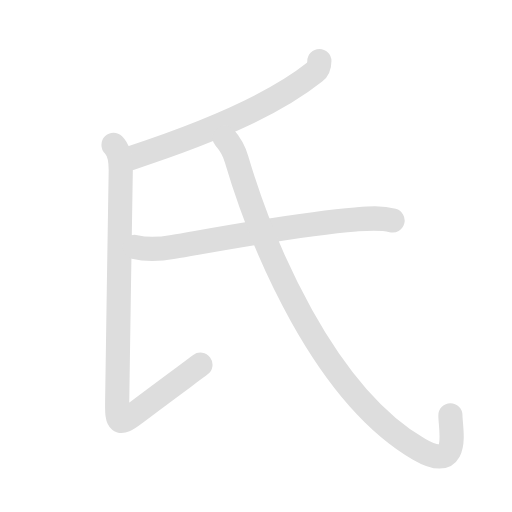
t = 0.00 s
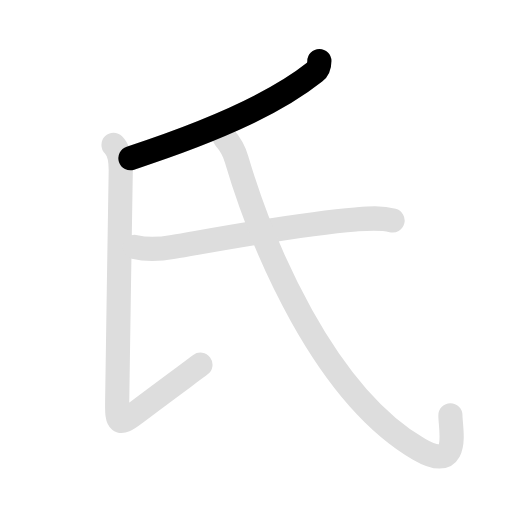
t = 1.10 s
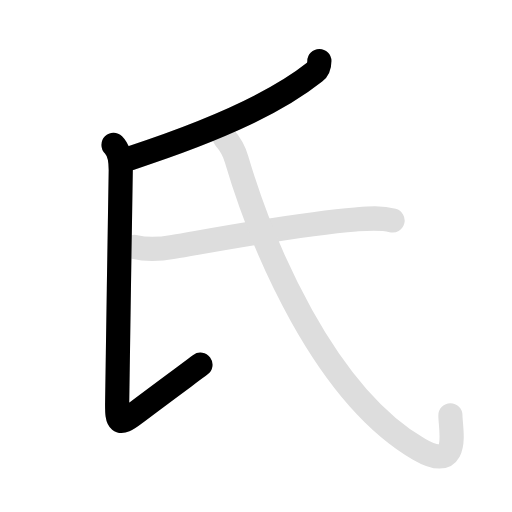
t = 2.45 s
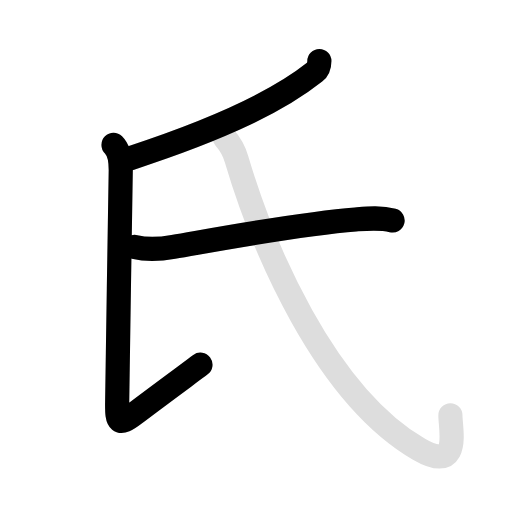
t = 3.70 s
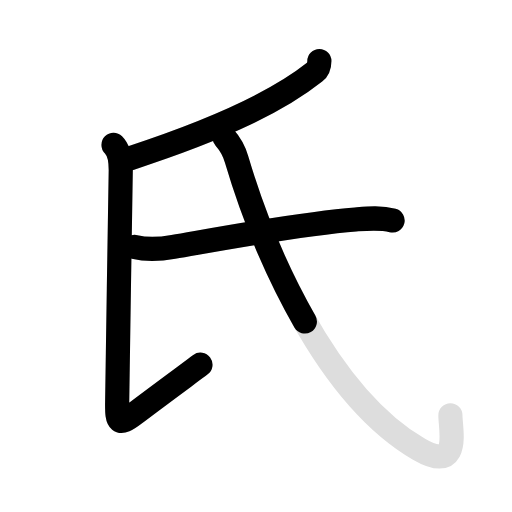
t = 4.60 s
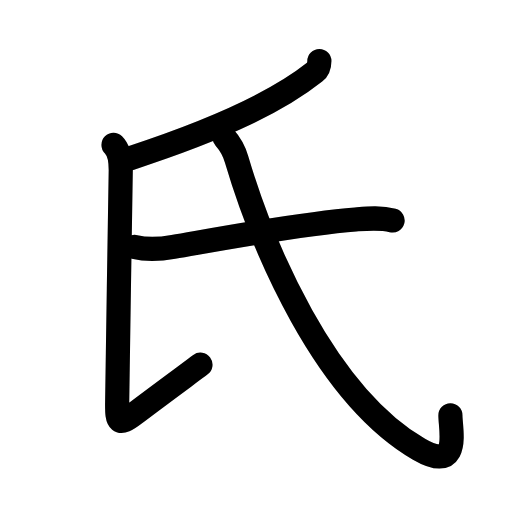
t = 5.90 s

The animated SVG that drew these frames (rendered in a browser with its animation timeline set to each time). Animation: 8 SMIL elements (animate=5,set=3); one cycle of 5.90 s, repeats indefinitely.

<svg id="kvg-06c0f" class="kanjivg" viewBox="0 0 106 106" width="106" height="106" xmlns="http://www.w3.org/2000/svg" xmlns:xlink="http://www.w3.org/1999/xlink" xml:space="preserve" version="1.1" baseProfile="full"><defs><style type="text/css">path.black{fill:none;stroke:black;stroke-width:5;stroke-linecap:round;stroke-linejoin:round;}path.grey{fill:none;stroke:#ddd;stroke-width:5;stroke-linecap:round;stroke-linejoin:round;}path.stroke{fill:none;stroke:black;stroke-width:5;stroke-linecap:round;stroke-linejoin:round;}text{font-size:16px;font-family:Segoe UI Symbol,Cambria Math,DejaVu Sans,Symbola,Quivira,STIX,Code2000;-webkit-touch-callout:none;cursor:pointer;-webkit-user-select:none;-khtml-user-select:none;-moz-user-select:none;-ms-user-select:none;user-select: none;}text:hover{color:#777;}#reset{font-weight:bold;}</style><marker id="markerStart" markerWidth="8" markerHeight="8" style="overflow:visible;"><circle cx="0" cy="0" r="1.5" style="stroke:none;fill:red;fill-opacity:0.5;"/></marker><marker id="markerEnd" style="overflow:visible;"><circle cx="0" cy="0" r="0.8" style="stroke:none;fill:blue;fill-opacity:0.5;"><animate attributeName="opacity" from="1" to="0" dur="3s" repeatCount="indefinite" /></circle></marker></defs><path d="M66.12,12.62c0,0.88-0.35,1.83-0.96,2.31C58,20.62,46.88,26.25,27,32.75" class="grey" /><path d="M23.5,30c1.19,1.19,1.5,3,1.5,5.25c0,6-0.75,40.88-0.75,48.5c0,3.5,0.25,4.5,3.5,2S39.5,77,41.5,75.5" class="grey" /><path d="M27.88,51.13c2.5,0.62,5.64,0.41,8.01-0.01c10.74-1.87,26.47-4.84,37.72-5.69c2.53-0.19,5.19-0.44,7.67,0.22" class="grey" /><path d="M46.5,28.5c1,1.12,2,2.87,2.47,4.47C54.26,50.81,67.02,81.53,86.75,93c8.75,5.09,6.5-4,6.5-7" class="grey" /><path d="M66.12,12.62c0,0.88-0.35,1.83-0.96,2.31C58,20.62,46.88,26.25,27,32.75" class="stroke" stroke-dasharray="150"><animate attributeName="stroke-dashoffset" from="150" to="0" dur="1.8s" begin="0.0s" fill="freeze" /></path><path d="M23.5,30c1.19,1.19,1.5,3,1.5,5.25c0,6-0.75,40.88-0.75,48.5c0,3.5,0.25,4.5,3.5,2S39.5,77,41.5,75.5" class="stroke" stroke-dasharray="150"><set attributeName="opacity" to="0" dur="1.1s" /><animate attributeName="stroke-dashoffset" from="150" to="0" dur="1.8s" begin="1.1s" fill="freeze" /></path><path d="M27.88,51.13c2.5,0.62,5.64,0.41,8.01-0.01c10.74-1.87,26.47-4.84,37.72-5.69c2.53-0.19,5.19-0.44,7.67,0.22" class="stroke" stroke-dasharray="150"><set attributeName="opacity" to="0" dur="2.8s" /><animate attributeName="stroke-dashoffset" from="150" to="0" dur="1.8s" begin="2.8s" fill="freeze" /></path><path d="M46.5,28.5c1,1.12,2,2.87,2.47,4.47C54.26,50.81,67.02,81.53,86.75,93c8.75,5.09,6.5-4,6.5-7" class="stroke" stroke-dasharray="150"><set attributeName="opacity" to="0" dur="4.1s" /><animate attributeName="stroke-dashoffset" from="150" to="0" dur="1.8s" begin="4.1s" fill="freeze" /></path></svg>
